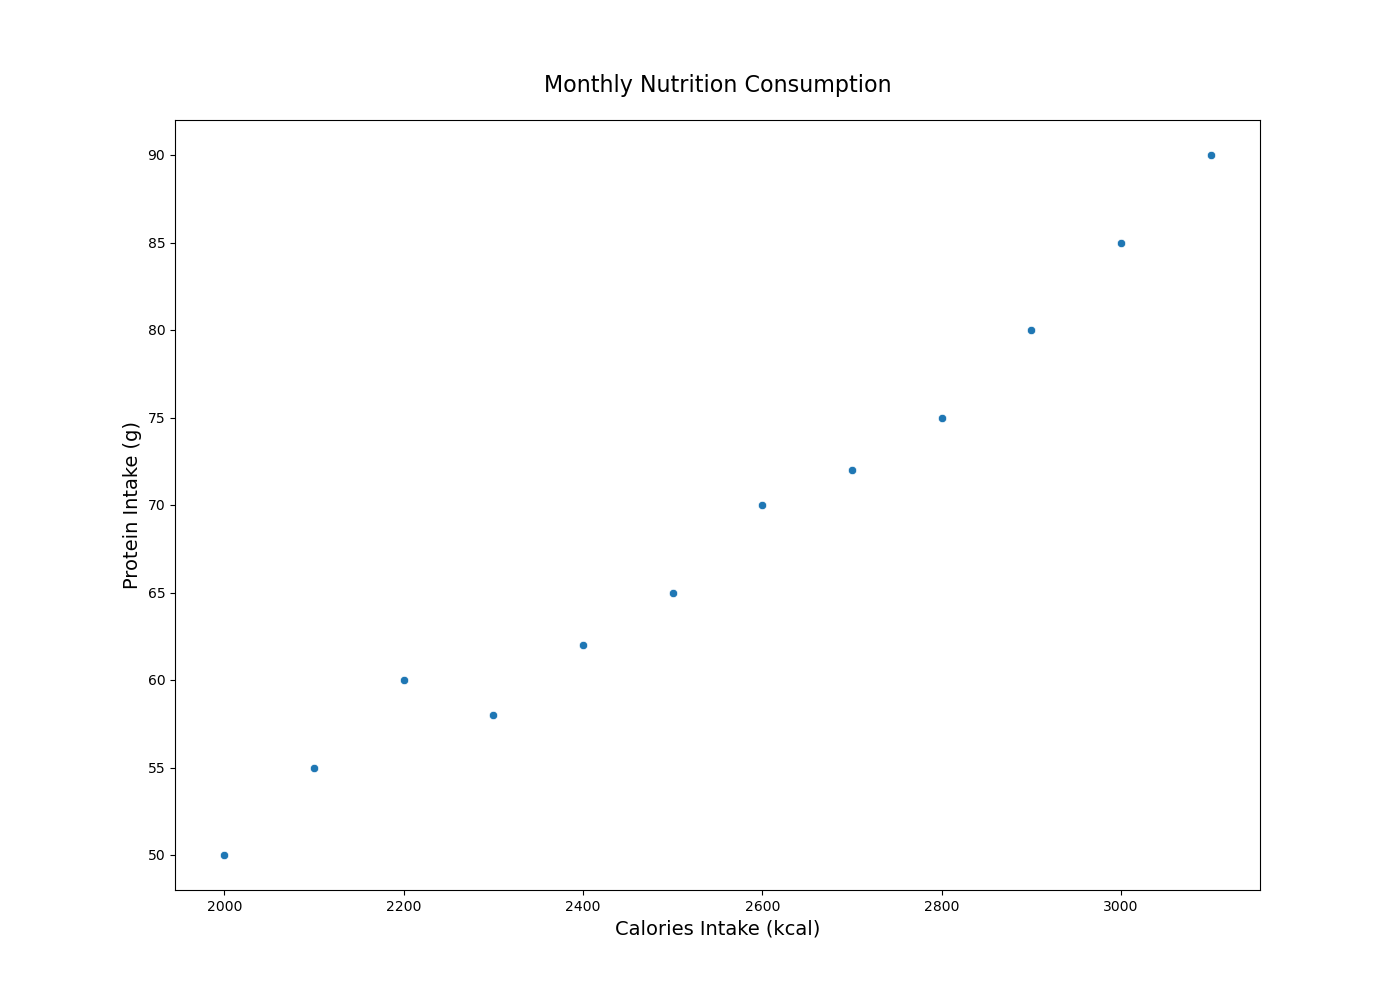

The table this chart was drawn from, first rows:
Month, Calories_Intake, Protein_Intake
January, 2000, 50
February, 2200, 60
March, 2100, 55
April, 2300, 58
May, 2500, 65
June, 2400, 62
July, 2600, 70
August, 2700, 72
September, 2800, 75
October, 2900, 80
November, 3000, 85
December, 3100, 90
